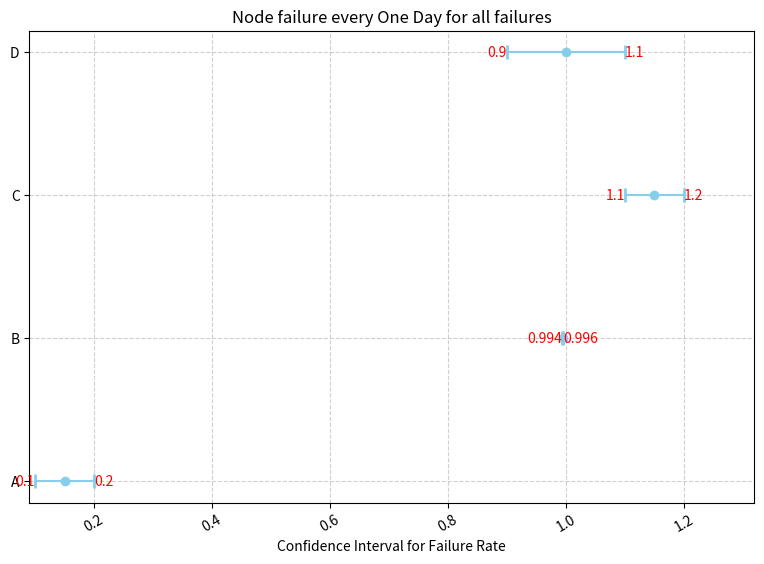

Python code for this plot:
import matplotlib.pyplot as plt
import numpy as np


def plot(ci_per_node, time_period=None, filename=None, failure_type='all'):
    """
    Plot the confidence intervals for the number of failures within a time period.

    :param ci_per_node: dict: A dictionary where keys are nodes and values are tuples of the lower and upper bounds of the CI.
    """
    assert time_period is not None, 'Time period must be specified.'

    if failure_type == 'all':
        title = f'Node failure every {time_period} for all failures'
    elif failure_type == 'base':
        title = f'Node failure every {time_period} for base failures'
    else:
        raise ValueError(f'Invalid failure type: {failure_type}')

    # Convert node names to numeric indices for plotting
    nodes = list(ci_per_node.keys())
    y_positions = np.arange(len(nodes))  # Numeric indices for y-axis

    # Extract lower and upper bounds
    ci_lows = np.array([ci[0] if ci else np.nan for ci in ci_per_node.values()])
    ci_highs = np.array([ci[1] if ci else np.nan for ci in ci_per_node.values()])

    # Compute error bars
    errors = [(ci_highs - ci_lows) / 2]  # Half CI width

    # Create figure
    fig, ax = plt.subplots(figsize=(8, 6))

    # Plot error bars (horizontal, indexed by y_positions)
    ax.errorbar(
        x=(ci_lows + ci_highs) / 2, y=y_positions,
        xerr=errors, fmt='o', color='skyblue', capsize=5, capthick=2
    )

    # Set labels and title
    ax.set_xlabel("Confidence Interval for Failure Rate")
    ax.set_title(title)

    # Map numeric indices back to node names
    ax.set_yticks(y_positions)
    ax.set_yticklabels(nodes)

    # Expand x-axis limits slightly for clarity
    ax.set_xlim(min(ci_lows) * 0.9, max(ci_highs) * 1.1)

    # Annotate actual values
    for i, (low, high) in enumerate(zip(ci_lows, ci_highs)):
        ax.text(low, i, f"{low:.3g}", va='center', ha='right', fontsize=10, color="red")
        ax.text(high, i, f"{high:.3g}", va='center', ha='left', fontsize=10, color="red")

    # Improve layout
    plt.xticks(rotation=30)
    plt.grid(True, which="both", linestyle="--", alpha=0.6)
    plt.tight_layout(pad=2)

    # Save or show the plot
    if filename:
        plt.savefig(filename, bbox_inches="tight")
    else:
        plt.show()


# Example usage
if __name__ == '__main__':
    ci_data = {
        'A': (0.1, 0.2),
        'B': (0.994, 0.996),
        'C': (1.1, 1.2),
        'D': (0.9, 1.1),
    }

    plot(ci_data, time_period='One Day', failure_type='all')
